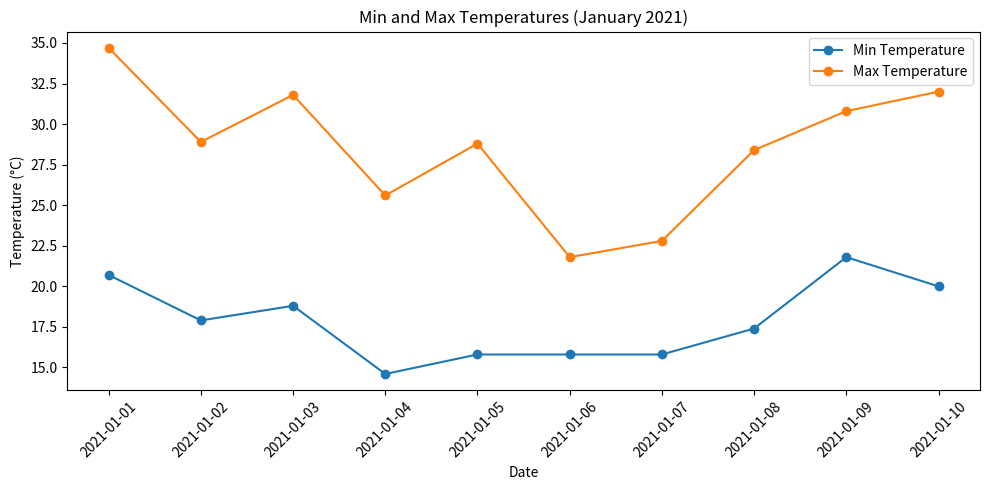

This chart was generated by the following Python code:
# matplotlib 기본 문법
import matplotlib.pyplot as plt

# Prepare the data
dates = [
    '2021-01-01', '2021-01-02', '2021-01-03', '2021-01-04', '2021-01-05',
    '2021-01-06', '2021-01-07', '2021-01-08', '2021-01-09', '2021-01-10'
]
min_temperature = [20.7, 17.9, 18.8, 14.6, 15.8, 15.8, 15.8, 17.4, 21.8, 20.0]
max_temperature = [34.7, 28.9, 31.8, 25.6, 28.8, 21.8, 22.8, 28.4, 30.8, 32.0]

# Create a plot
plt.figure(figsize=(10, 5))
plt.plot(dates, min_temperature, label='Min Temperature', marker='o', linestyle='-')
plt.plot(dates, max_temperature, label='Max Temperature', marker='o', linestyle='-')

# Add labels and title
plt.xlabel('Date')
plt.ylabel('Temperature (°C)')
plt.title('Min and Max Temperatures (January 2021)')
plt.xticks(rotation=45)
plt.legend()

# Show the plot
plt.tight_layout()
plt.show()
